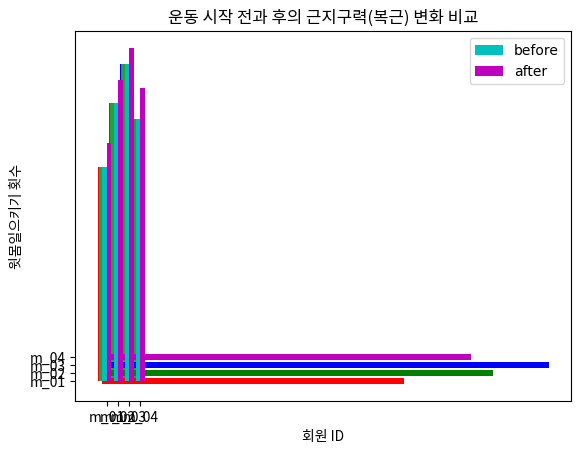

Here is the Python script that generated this plot:
import matplotlib
import numpy as np
import matplotlib.pyplot as plt
member_IDs = ['m_01', 'm_02', 'm_03', 'm_04'] # 회원 ID
before_ex = [27, 35, 40, 33] # 운동 시작 전
after_ex = [30, 38, 42, 37] # 운동 한 달 후

n_data = len(member_IDs) # 회원이 네 명이므로 전체 데이터 수는 4
index = np.arange(n_data) # NumPy를 이용해 배열 생성 (0, 1, 2, 3)
plt.bar(index, before_ex) # bar(x,y)에서 x=index, height=before_ex 로 지정
plt.show()
plt.bar(index, before_ex, tick_label=member_IDs)
plt.show()
colors = ['r', 'g', 'b', 'm']
plt.bar(index, before_ex, color=colors, tick_label=member_IDs)
plt.show()
plt.bar(index, before_ex, tick_label=member_IDs, width=0.6)
plt.show()
colors = ['r', 'g', 'b', 'm']
plt.barh(index, before_ex, color=colors, tick_label=member_IDs)
plt.show()
matplotlib.rcParams['font.family'] = 'Malgun Gothic' # '맑은 고딕'으로 설정
matplotlib.rcParams['axes.unicode_minus'] = False
barWidth = 0.4
plt.bar(index, before_ex, color='c', align='edge',
 width=barWidth, label='before')
plt.bar(index + barWidth, after_ex, color='m',
 align='edge', width=barWidth, label='after')
plt.xticks(index + barWidth, member_IDs)
plt.legend()
plt.xlabel('회원 ID')
plt.ylabel('윗몸일으키기 횟수')
plt.title('운동 시작 전과 후의 근지구력(복근) 변화 비교')
plt.show()